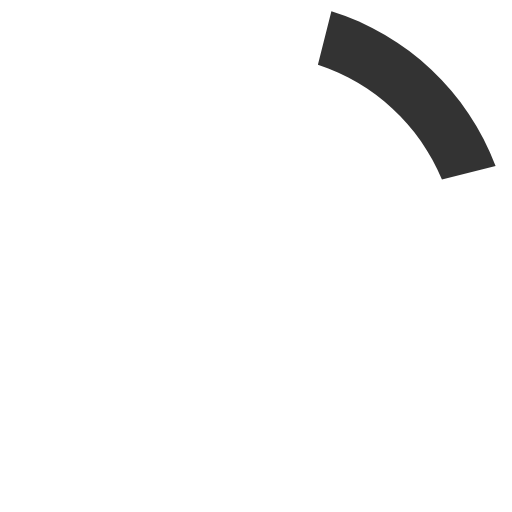
t = 0.00 s
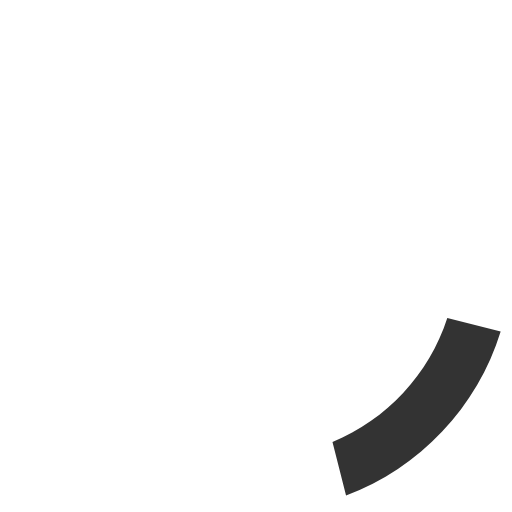
t = 0.15 s
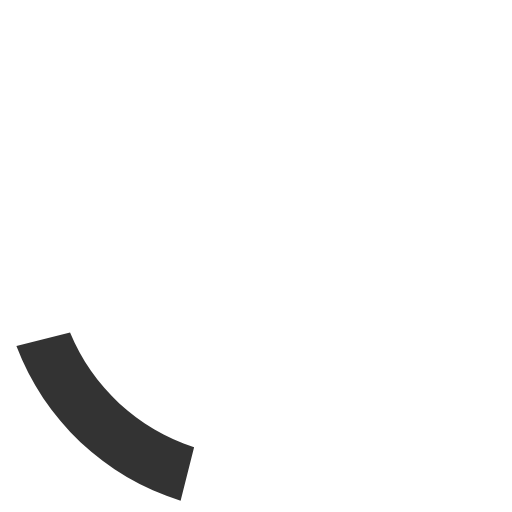
t = 0.30 s
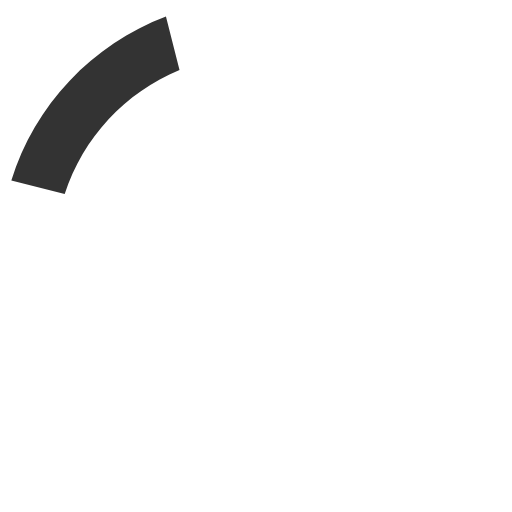
t = 0.45 s

The animated SVG that drew these frames (rendered in a browser with its animation timeline set to each time). Animation: 1 SMIL element (animateTransform=1); one cycle of 0.60 s, repeats indefinitely.

<?xml version="1.0" encoding="utf-8"?>
<!-- Generator: Adobe Illustrator 15.1.0, SVG Export Plug-In . SVG Version: 6.00 Build 0)  -->
<!DOCTYPE svg PUBLIC "-//W3C//DTD SVG 1.1//EN" "http://www.w3.org/Graphics/SVG/1.1/DTD/svg11.dtd">
<svg version="1.1" id="Layer_1" xmlns="http://www.w3.org/2000/svg" xmlns:xlink="http://www.w3.org/1999/xlink" x="0px" y="0px"
	 width="50px" height="50px" viewBox="0 0 50 50" enable-background="new 0 0 50 50" xml:space="preserve">

	<path opacity="0.2" fill="#fff" d="M25,50C11.215,50,0,38.785,0,25C0,11.215,11.215,0,25,0s25,11.215,25,25C50,38.785,38.785,50,25,50z
		 M25,5.357C14.169,5.357,5.357,14.169,5.357,25S14.169,44.643,25,44.643S44.643,35.83,44.643,25S35.831,5.357,25,5.357z"/>


	<path fill="#333" d="M31.045,6.318c5.491,1.782,9.927,5.916,12.114,11.213l5.239-1.325C45.687,9.014,39.753,3.39,32.362,1.107
		L31.045,6.318z">
        <animateTransform attributeType="xml"
      attributeName="transform"
      type="rotate"
      from="0 25 25"
      to="360 25 25"
      dur="0.6s"
      repeatCount="indefinite"/>
    </path>

</svg>
